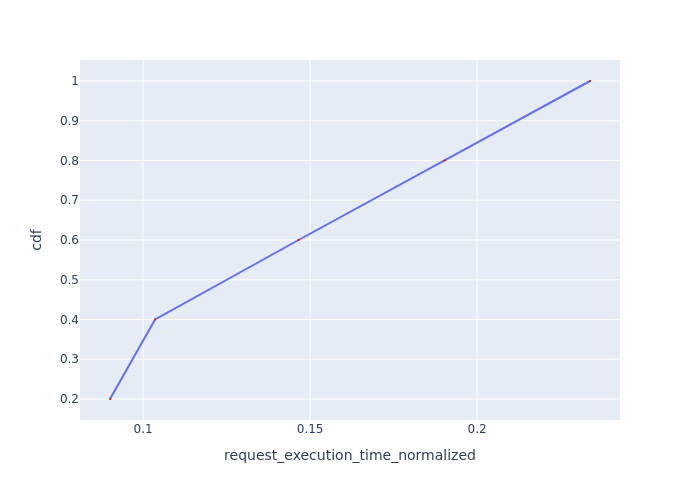

Source data for this figure (header and first rows):
Request Id, request_execution_time_normalized, cdf
0_4, 0.09009, 0.2
0_0, 0.1036, 0.4
0_1, 0.1465, 0.6
0_2, 0.1903, 0.8
0_3, 0.2338, 1.0
